Run: headless pygame with SDL's dummy video driver; simulated clock (each Clock.tick advances the game by its frame time, no real sleeping); random seed 0; keys injected as events and as key.get_pressed() state; mouse plan: one left click at the window centre at the start of phase 2, then a move to the lower-right quarter at the start of phase 3.
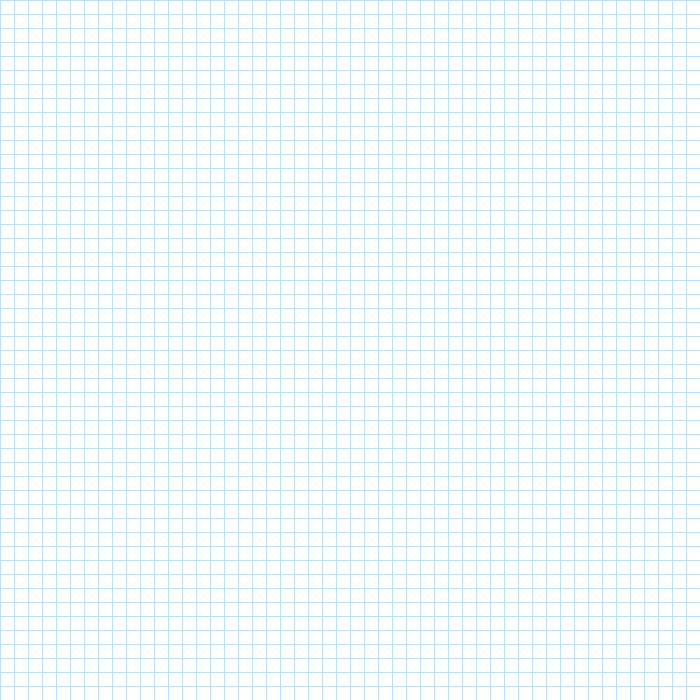
Frame 1 of 4 · flips 1–60 · no input
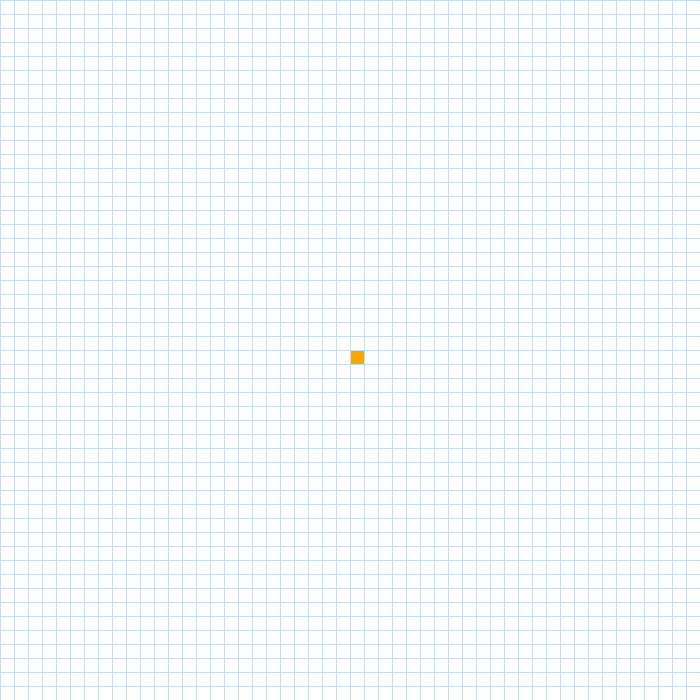
Frame 2 of 4 · flips 61–180 · clicked the window centre · tapped SPACE, RETURN · held RIGHT (→), D
Frame 3 of 4 · flips 181–300 · moved the mouse to the lower-right quarter · held DOWN (↓), S · screen unchanged from frame 2, image omitted
Frame 4 of 4 · flips 301–420 · held LEFT (←), A, UP (↑), W · screen unchanged from frame 3, image omitted

The pygame program that drew these frames:

import pygame
from queue import PriorityQueue
import math

pygame.init()

WIDTH = 700

C_WHITE = (255, 255, 255)
C_START = (255, 165 ,0)
C_END = (67, 16, 98)
C_OPEN = (66, 220, 192)
C_CLOSE = (66, 204, 226)
C_PATH = (255, 253, 105)
C_WALL = (19, 55, 72)
C_GRID_LINES = (192, 223, 249)

win = pygame.display.set_mode((WIDTH, WIDTH))
pygame.display.set_caption("A* Path Finding Algorithm")


class Node:
    def __init__(self, row, col, width, total_rows):
        self.row = row
        self.col = col
        self.x = row * width
        self.y = col * width
        self.color = C_WHITE
        self.neighbours = []
        self.width = width
        self.total_rows = total_rows
    
    def get_pos(self):
        return self.row, self.col
    
    def is_closed(self):
        return self.color == C_CLOSE
    
    def is_open(self):
        return self.color == C_OPEN
    
    def is_obstacle(self):
        return self.color == C_WALL
    
    def is_start(self):
        return self.color == C_START
    
    def is_end(self):
        return self.color == C_END
    
    def make_closed(self):
        self.color = C_CLOSE
    
    def make_open(self):
        self.color = C_OPEN
    
    def make_obstacle(self):
        self.color = C_WALL
    
    def make_start(self):
        self.color = C_START
    
    def make_end(self):
        self.color = C_END

    def make_path(self):
        self.color = C_PATH
    
    def reset(self):
        self.color = C_WHITE

    def draw(self, win):
        self.box = pygame.draw.rect(win, self.color, (self.x, self.y, self.width, self.width))
    
    def update_neighbours(self, grid):
        self.neighbours = []
        if self.row < self.total_rows - 1 and not grid[self.row+1][self.col].is_obstacle():
            self.neighbours.append(grid[self.row+1][self.col])
        if self.row > 0 and not grid[self.row-1][self.col].is_obstacle():
            self.neighbours.append(grid[self.row-1][self.col])
        if self.col < self.total_rows - 1 and not grid[self.row][self.col+1].is_obstacle():
            self.neighbours.append(grid[self.row][self.col+1])
        if self.col > 0 and not grid[self.row][self.col-1].is_obstacle():
            self.neighbours.append(grid[self.row][self.col-1])
        

    def __lt__(self, other):
        return False


def h_score(p1, p2):
    x1, y1 = p1
    x2, y2 = p2
    return abs(x1-x2) + abs(y1-y2)


def reconstruct_path(came_from, current, draw):
    while current in came_from:
        current = came_from[current]
        current.make_path()
        draw()


def astar(draw, grid, start, end):
    count = 0
    open_set = PriorityQueue()
    open_set.put((0, count, start))
    came_from = {}
    g_score = {node: float("inf") for row in grid for node in row}
    g_score[start] = 0
    f_score = {node: float("inf") for row in grid for node in row}
    f_score[start] = h_score(start.get_pos(), end.get_pos())
    open_set_hash = {start}
    while not open_set.empty():
        for event in pygame.event.get():
            if event.type == pygame.QUIT:
                run = False
                pygame.quit()
        current = open_set.get()[2]
        open_set_hash.remove(current)
        if current == end:
            reconstruct_path(came_from, end, draw)
            end.make_end()
            start.make_start()
            return True
        for neighbour in current.neighbours:
            temp_g_score = g_score[current] + 1
            if temp_g_score < g_score[neighbour]:
                came_from[neighbour] = current
                g_score[neighbour] = temp_g_score
                f_score[neighbour] = temp_g_score + h_score(neighbour.get_pos(), end.get_pos())
                if neighbour not in open_set_hash:
                    count += 1
                    open_set.put((f_score[neighbour], count, neighbour))
                    open_set_hash.add((neighbour))
                    neighbour.make_open()
        draw()

        if current != start:
            current.make_closed()
    return False


def make_grid(rows, width):
    grid = []
    gap = width // rows
    for i in range(rows):
        grid.append([])
        for j in range(rows):
            node = Node(i, j, gap, rows)
            grid[i].append(node)
    return grid


def draw_grid_lines(win, rows, width):
    gap = width // rows
    for i in range(rows):
        pygame.draw.line(win, C_GRID_LINES, (0, i*gap), (width, i*gap))
        for j in range(rows):
            pygame.draw.line(win, C_GRID_LINES, (j*gap, 0), (j*gap, width))


def draw_grid(win, grid, rows, width):
    win.fill(C_WHITE)

    for row in grid:
        for nodes in row:
            nodes.draw(win)
    
    draw_grid_lines(win, rows, width)
    pygame.display.update()


def get_click_pos(pos, rows, width):
    gap = width // rows
    y, x = pos
    row = y // gap
    col = x // gap
    return row, col


def main(win, width):
    ROWS = 50
    grid = make_grid(ROWS, width)
    start = None
    end = None
    started = False
    run = True
    
    while run:
        draw_grid(win, grid, ROWS, width)
        for event in pygame.event.get():
            if event.type == pygame.QUIT:
                run = False
            if event.type == pygame.KEYDOWN:
                if event.key == pygame.K_SPACE and start and end and not started:
                    started = True
                    for row in grid:
                        for nodes in row:
                            nodes.update_neighbours(grid)
                    astar(lambda: draw_grid(win, grid, ROWS, width), grid, start, end)
                if event.key == pygame.K_r:
                    start = None
                    end = None
                    grid = make_grid(ROWS, width)
                    started = False
            if pygame.mouse.get_pressed()[0] and not started:
                pos = pygame.mouse.get_pos()
                row, col = get_click_pos(pos, ROWS, width)
                node = grid[row][col]
                if not start and node != end:
                    start = node
                    start.make_start()
                elif not end and node != start:
                    end = node
                    end.make_end()
                elif node != end and node != start:
                    node.make_obstacle()
            elif pygame.mouse.get_pressed()[2] and not started:
                pos = pygame.mouse.get_pos()
                row, col = get_click_pos(pos, ROWS, width)
                node = grid[row][col]
                node.reset()
                if node == start:
                    start = None
                elif node == end:
                    end = None

    pygame.quit()


main(win, WIDTH)
